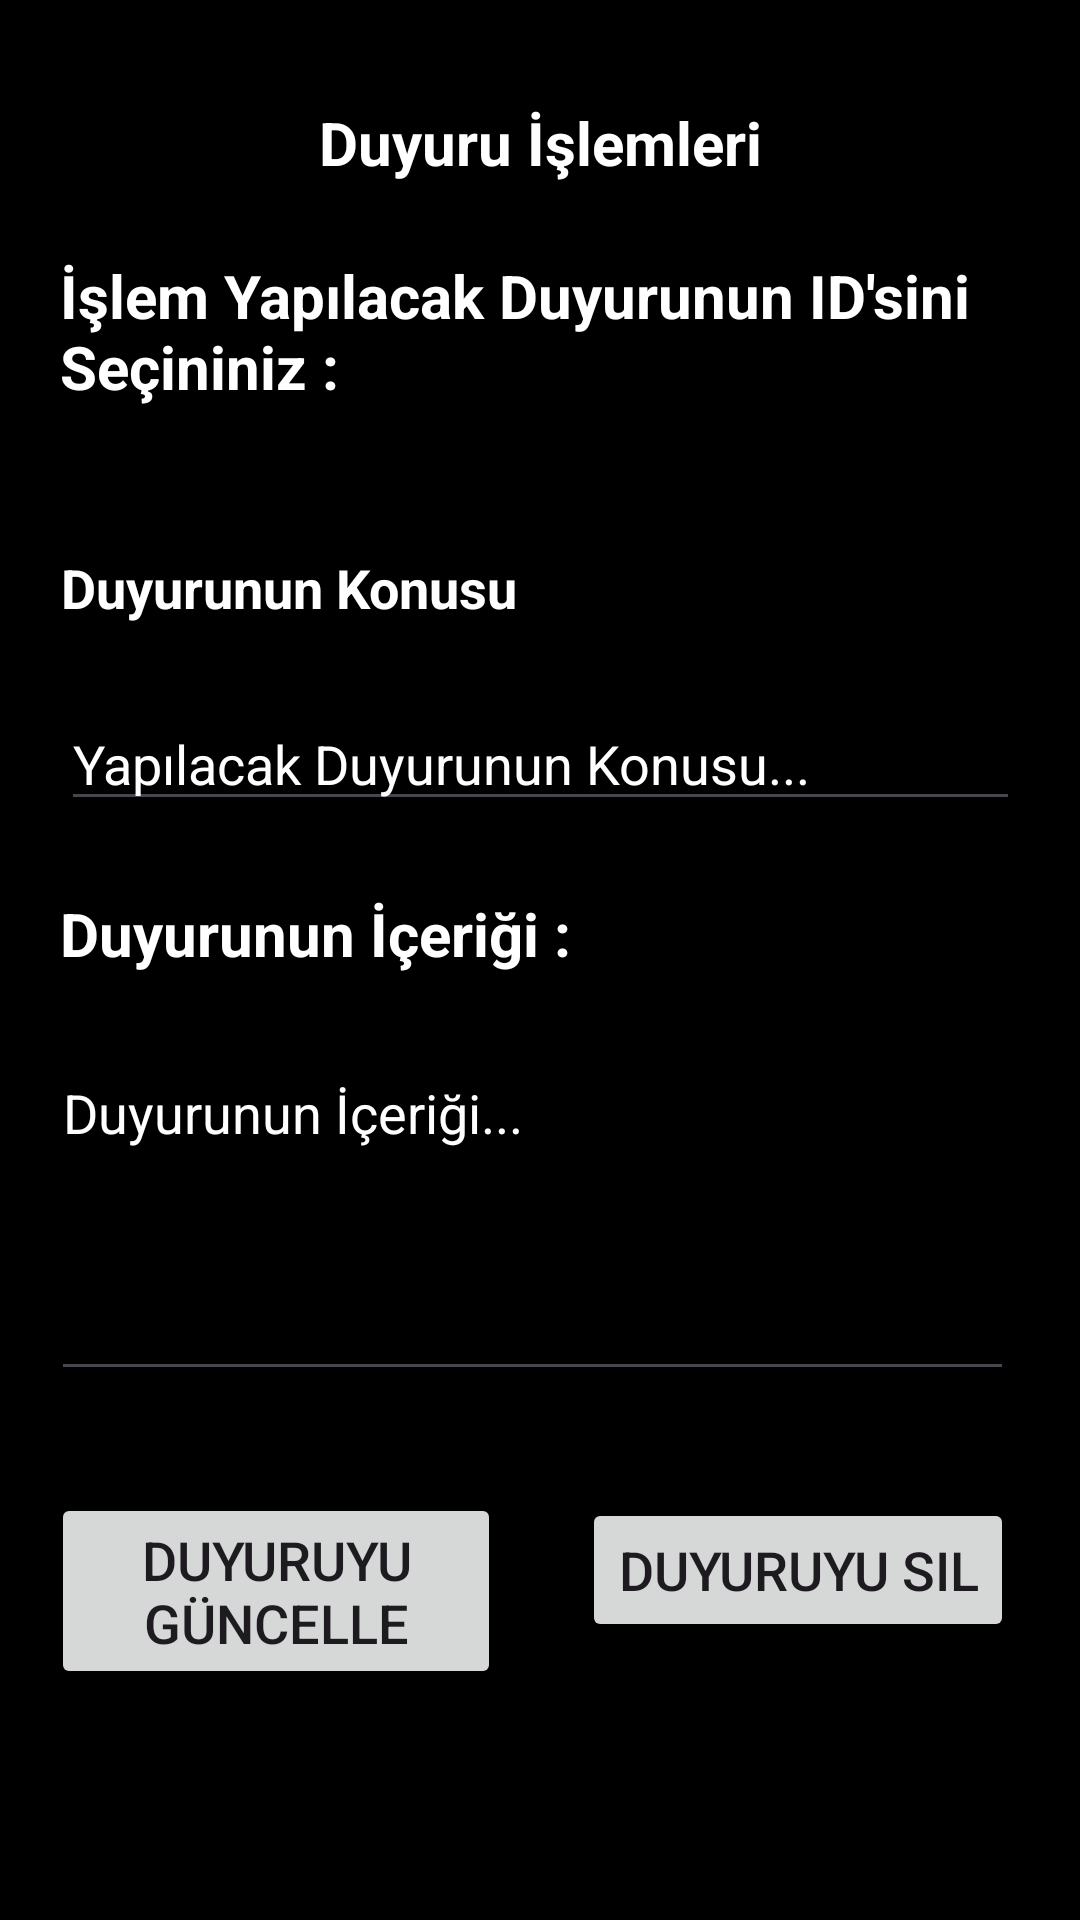

This screen was rendered from an Android layout file. Write that file and the resources it references.
<!-- AndroidManifest.xml: application theme Theme.MobilFilmOneriUygulamasi -->
<!-- res/layout/fragment_yonetici_duyuru_islemleri.xml -->
<?xml version="1.0" encoding="utf-8"?>
<androidx.constraintlayout.widget.ConstraintLayout xmlns:android="http://schemas.android.com/apk/res/android"
    xmlns:app="http://schemas.android.com/apk/res-auto"
    xmlns:tools="http://schemas.android.com/tools"
    android:layout_width="match_parent"
    android:layout_height="match_parent"
    android:background="@color/black"
    tools:context=".Fragments.YoneticiDuyuruIslemleriFragment" >

    <TextView
        android:id="@+id/textView24"
        android:layout_width="0dp"
        android:layout_height="wrap_content"
        android:layout_marginStart="20dp"
        android:layout_marginTop="20dp"
        android:layout_marginEnd="20dp"
        android:text="Duyuru İşlemleri"
        android:textAlignment="center"
        android:textColor="@color/white"
        android:textSize="20sp"
        android:textStyle="bold"
        app:layout_constraintBottom_toTopOf="@+id/textView25"
        app:layout_constraintEnd_toEndOf="parent"
        app:layout_constraintStart_toStartOf="parent"
        app:layout_constraintTop_toTopOf="parent" />

    <TextView
        android:id="@+id/textView25"
        android:layout_width="0dp"
        android:layout_height="wrap_content"
        android:layout_marginTop="10dp"
        android:layout_marginEnd="20dp"
        android:text="İşlem Yapılacak Duyurunun ID'sini Seçininiz :"
        android:textColor="@color/white"
        android:textSize="20sp"
        android:textStyle="bold"
        app:layout_constraintBottom_toTopOf="@+id/spDuyuruId"
        app:layout_constraintEnd_toEndOf="parent"
        app:layout_constraintStart_toStartOf="@+id/textView24"
        app:layout_constraintTop_toBottomOf="@+id/textView24" />

    <Spinner
        android:id="@+id/spDuyuruId"
        android:layout_width="0dp"
        android:layout_height="wrap_content"
        android:layout_marginTop="10dp"
        android:background="@color/white"
        app:layout_constraintBottom_toTopOf="@+id/textView26"
        app:layout_constraintEnd_toEndOf="@+id/textView25"
        app:layout_constraintStart_toStartOf="@+id/textView25"
        app:layout_constraintTop_toBottomOf="@+id/textView25" />

    <TextView
        android:id="@+id/textView26"
        android:layout_width="wrap_content"
        android:layout_height="wrap_content"
        android:layout_marginTop="10dp"
        android:layout_marginEnd="187dp"
        android:text="Duyurunun Konusu"
        android:textColor="@color/white"
        android:textSize="18sp"
        android:textStyle="bold"
        app:layout_constraintBottom_toTopOf="@+id/etDuyuruIslemKonu"
        app:layout_constraintEnd_toEndOf="parent"
        app:layout_constraintStart_toStartOf="@+id/spDuyuruId"
        app:layout_constraintTop_toBottomOf="@+id/spDuyuruId" />

    <EditText
        android:id="@+id/etDuyuruIslemKonu"
        android:layout_width="0dp"
        android:layout_height="wrap_content"
        android:layout_marginTop="10dp"
        android:ems="10"
        android:hint="Yapılacak Duyurunun Konusu..."
        android:inputType="text"
        android:textColor="@color/white"
        android:textColorHint="@color/white"
        app:layout_constraintBottom_toTopOf="@+id/textView27"
        app:layout_constraintEnd_toEndOf="@+id/spDuyuruId"
        app:layout_constraintStart_toStartOf="@+id/textView26"
        app:layout_constraintTop_toBottomOf="@+id/textView26" />

    <TextView
        android:id="@+id/textView27"
        android:layout_width="wrap_content"
        android:layout_height="wrap_content"
        android:layout_marginTop="10dp"
        android:layout_marginEnd="170dp"
        android:text="Duyurunun İçeriği :"
        android:textColor="@color/white"
        android:textSize="20sp"
        android:textStyle="bold"
        app:layout_constraintBottom_toTopOf="@+id/etDuyuruIslemIcerik"
        app:layout_constraintEnd_toEndOf="parent"
        app:layout_constraintStart_toStartOf="@+id/etDuyuruIslemKonu"
        app:layout_constraintTop_toBottomOf="@+id/etDuyuruIslemKonu" />

    <EditText
        android:id="@+id/etDuyuruIslemIcerik"
        android:layout_width="321dp"
        android:layout_height="115dp"
        android:layout_marginTop="10dp"
        android:layout_marginEnd="5dp"
        android:ems="10"
        android:gravity="start|top"
        android:hint="Duyurunun İçeriği..."
        android:inputType="textMultiLine"
        android:textColor="@color/white"
        android:textColorHint="@color/white"
        app:layout_constraintBottom_toTopOf="@+id/btnDuyuruGuncelle"
        app:layout_constraintEnd_toEndOf="@+id/etDuyuruIslemKonu"
        app:layout_constraintStart_toStartOf="@+id/textView27"
        app:layout_constraintTop_toBottomOf="@+id/textView27" />

    <Button
        android:id="@+id/btnDuyuruGuncelle"
        android:layout_width="0dp"
        android:layout_height="wrap_content"
        android:layout_marginTop="20dp"
        android:layout_marginEnd="27dp"
        android:layout_marginBottom="63dp"
        android:text="Duyuruyu Güncelle"
        android:textSize="18sp"
        app:layout_constraintBottom_toBottomOf="parent"
        app:layout_constraintEnd_toStartOf="@+id/btnDuyuruSil"
        app:layout_constraintStart_toStartOf="@+id/etDuyuruIslemIcerik"
        app:layout_constraintTop_toBottomOf="@+id/etDuyuruIslemIcerik" />

    <Button
        android:id="@+id/btnDuyuruSil"
        android:layout_width="wrap_content"
        android:layout_height="wrap_content"
        android:layout_marginTop="20dp"
        android:text="Duyuruyu Sil"
        android:textSize="18sp"
        app:layout_constraintBottom_toBottomOf="@+id/btnDuyuruGuncelle"
        app:layout_constraintEnd_toEndOf="@+id/etDuyuruIslemIcerik"
        app:layout_constraintStart_toEndOf="@+id/btnDuyuruGuncelle"
        app:layout_constraintTop_toBottomOf="@+id/etDuyuruIslemIcerik" />
</androidx.constraintlayout.widget.ConstraintLayout>
<!-- resources referenced by this layout -->
<resources>
  <color name="black">#FF000000</color>
  <color name="white">#FFFFFFFF</color>
  <style name="Theme.MobilFilmOneriUygulamasi" parent="Base.Theme.MobilFilmOneriUygulamasi" />
  <style name="Base.Theme.MobilFilmOneriUygulamasi" parent="Theme.Material3.DayNight.NoActionBar">
          <item name="colorPrimary">#D31010</item>
          <item name="drawerArrowStyle">@style/CustomDrawerArrowToggle</item>
      </style>
  <style name="CustomDrawerArrowToggle" parent="Widget.AppCompat.DrawerArrowToggle">
          <item name="itemShapeFillColor">@color/cardview_light_background</item>
      </style>
</resources>
